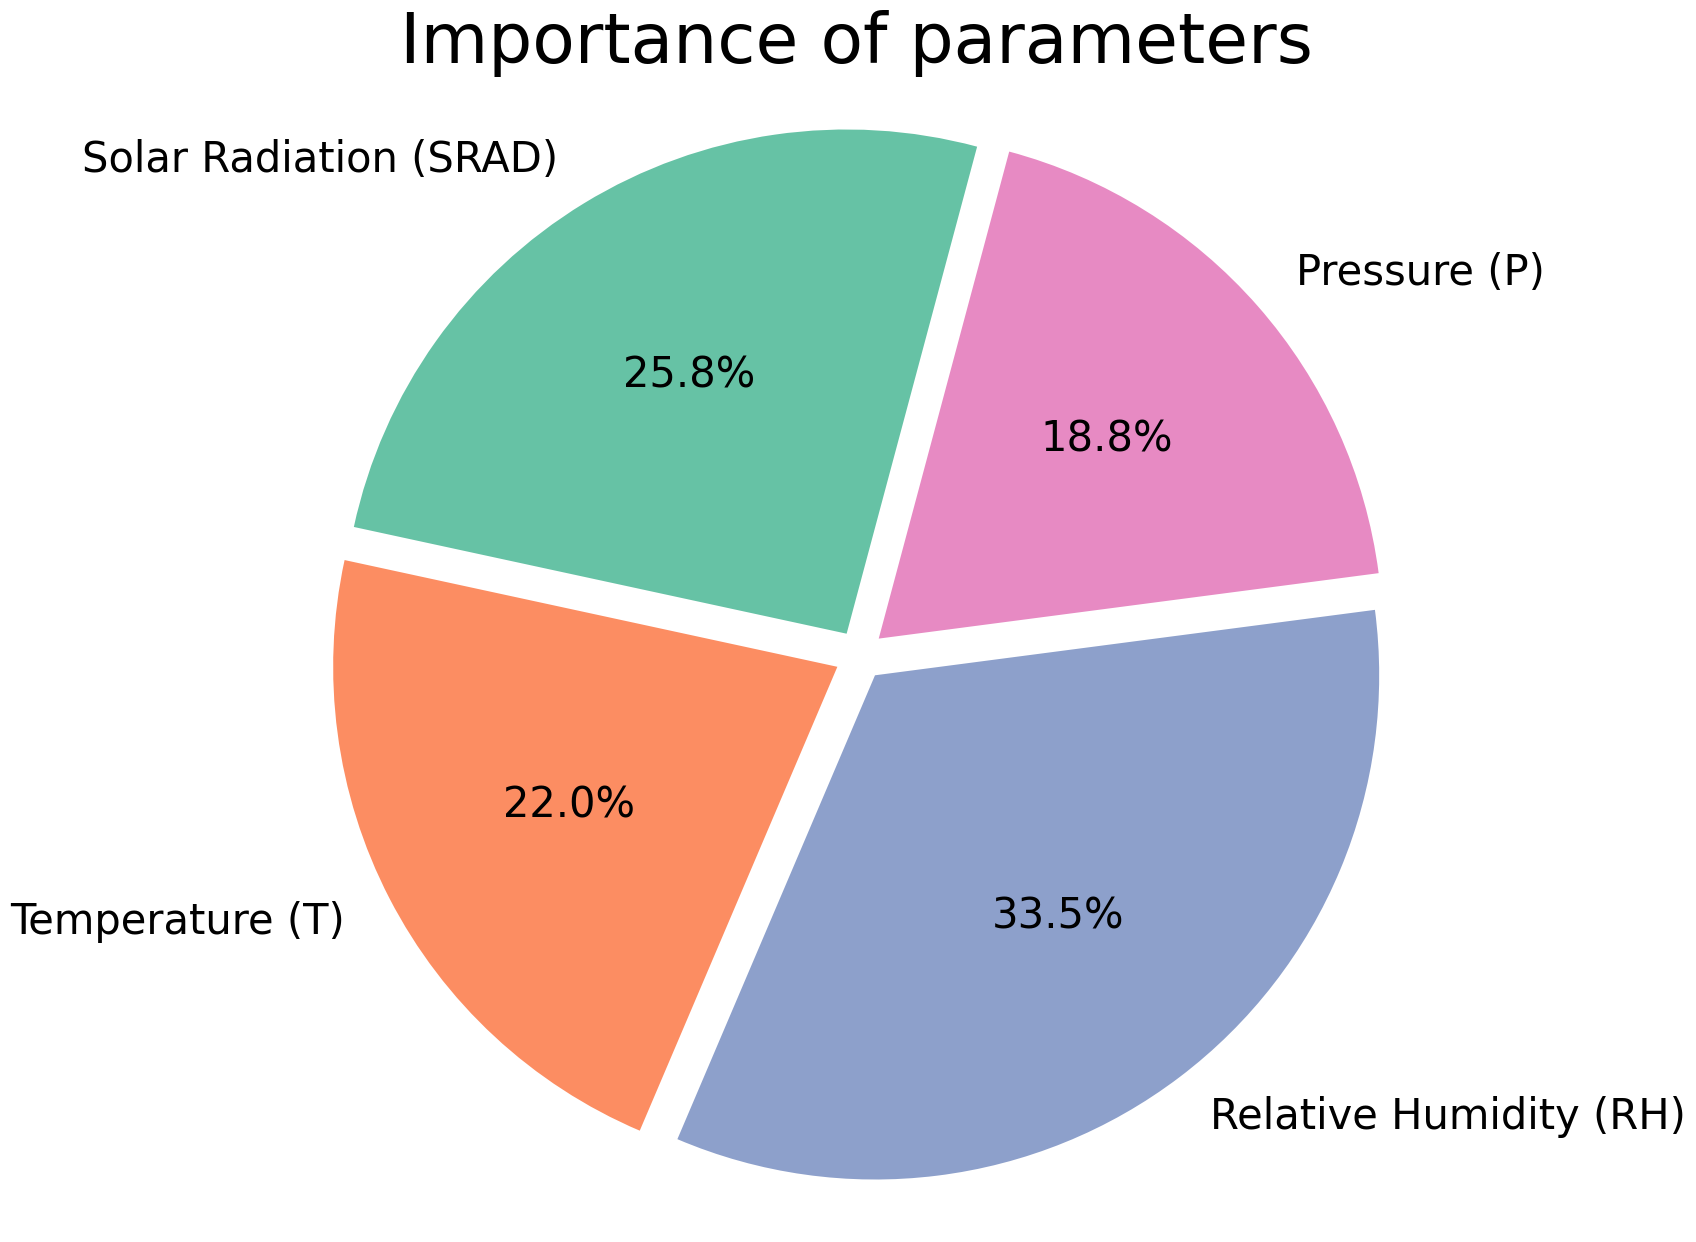

The matplotlib source for this figure:
import matplotlib.pyplot as plt
import seaborn as sns
data = {
    'Solar Radiation (SRAD)':    0.257716,
    'Temperature (T)':    0.219856,
    'Relative Humidity (RH)':    0.334814,
    'Pressure (P)':    0.187613
}

plt.rcParams['font.family'] = 'Times New Roman'
plt.figure(figsize=(20, 15))
plt.pie(data.values(), labels=data.keys(), autopct='%1.1f%%', colors=sns.color_palette('Set2'), textprops={'fontsize': 30}, explode=[0.05, 0.05, 0.05, 0.05], startangle=75)
plt.title('Importance of parameters', fontsize=50)
plt.axis('equal')
plt.savefig('C:\\Users\\<user>\\Desktop\\NPF_project_urban\\NPF_project_urban\\png\\\pie_chart.png', dpi=300)